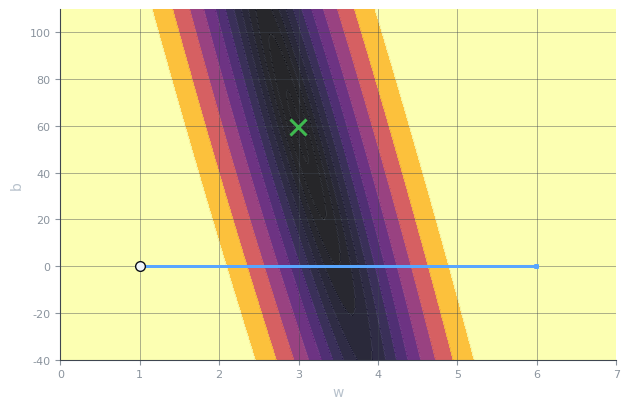
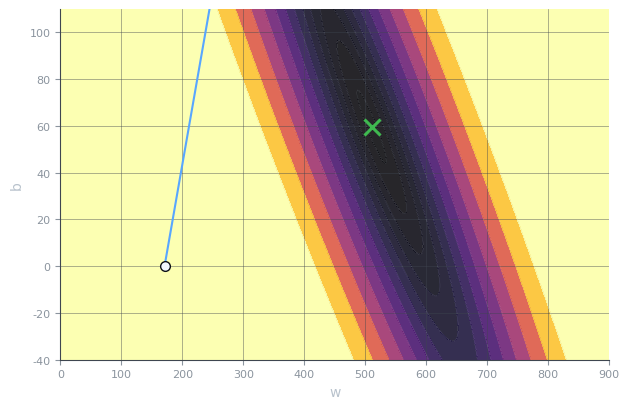

These figures' Python source, in order:
# -*- coding: utf-8 -*-
import numpy as np
import matplotlib; matplotlib.use("Agg")
import matplotlib.pyplot as plt
from pathlib import Path

plt.rcParams["font.sans-serif"] = ["Microsoft YaHei", "SimHei", "DejaVu Sans"]
plt.rcParams["axes.unicode_minus"] = False
FG, MUTED, GRID, ACC = "#b8c2cc", "#8b949e", "#3f4650", "#58a6ff"

rng = np.random.default_rng(2024)
area = np.array([45,52,58,63,68,74,80,86,92,98,104,110,117,124,132,140,148,156,163,171], float)
price = np.round(3.2*area + 35 + rng.normal(0, 18, area.size), 1)
m = area.size

def analyse(name, x):
    H = np.array([[np.mean(x*x), np.mean(x)],[np.mean(x),1.0]])
    lam = np.linalg.eigvalsh(H)
    kappa = lam[-1]/lam[0]
    a_opt = 2.0/(lam[-1]+lam[0])
    rho = (lam[-1]-lam[0])/(lam[-1]+lam[0])
    steps = int(np.ceil(np.log(0.01)/np.log(rho))) if rho < 1 else 10**9
    return kappa, a_opt, steps

variants = [
  ("不缩放",          area),
  ("除以最大值",      area/area.max()),
  ("均值归一化",      (area-area.mean())/(area.max()-area.min())),
  ("标准化 Z-score",  (area-area.mean())/area.std()),
]
print("%-16s %12s %12s %12s" % ("方法","条件数","最优α","到1%的步数"))
info = {}
for name, x in variants:
    k,a,s = analyse(name,x); info[name]=(k,a,s)
    print("%-16s %12.0f %12.2e %12d" % (name,k,a,s))

# 实跑验证：不缩放跑 5000 步 vs 缩放后跑 50 步
def run(x, w0, alpha, steps):
    def J(w,b): return float(np.mean((w*x+b-price)**2)/2)
    def grad(w,b):
        r=w*x+b-price; return float(np.mean(r*x)), float(np.mean(r))
    A=np.c_[x,np.ones_like(x)]; sol,*_=np.linalg.lstsq(A,price,rcond=None)
    w,b=w0
    for _ in range(steps):
        gw,gb=grad(w,b); w,b=w-alpha*gw,b-alpha*gb
    return J(w,b), J(*sol)

k1,a1,s1 = info["不缩放"];      j_end, jmin = run(area, (1.0,0.0), a1, 5000)
print("\n不缩放  α=%.2e  5000 步后 J=%.2f   (最优 %.2f)" % (a1, j_end, jmin))
k2,a2,s2 = info["除以最大值"];   j_end2,_ = run(area/area.max(), (1.0/area.max(),0.0), a2, 200)
print("除以最大值 α=%.2e  200 步后 J=%.2f" % (a2, j_end2))

# ---- 图 ----
def style(ax):
    ax.set_facecolor("none"); ax.tick_params(colors=MUTED, labelsize=8)
    for s in ("top","right"): ax.spines[s].set_visible(False)
    for s in ("left","bottom"): ax.spines[s].set_color(GRID)
    ax.grid(True, color=GRID, linewidth=0.5, alpha=0.6)

def figure(x, w0, alpha, fname, wlim, blim, steps=25):
    A=np.c_[x,np.ones_like(x)]; sol,*_=np.linalg.lstsq(A,price,rcond=None)
    def J(w,b): return float(np.mean((w*x+b-price)**2)/2)
    def grad(w,b):
        r=w*x+b-price; return float(np.mean(r*x)), float(np.mean(r))
    w,b=w0; path=[(w,b)]
    for _ in range(steps):
        gw,gb=grad(w,b); w,b=w-alpha*gw,b-alpha*gb; path.append((w,b))
    path=np.array(path)
    W,B=np.meshgrid(np.linspace(*wlim,300),np.linspace(*blim,300))
    Z=np.mean((W[...,None]*x+B[...,None]-price)**2,axis=-1)/2
    fig,ax=plt.subplots(figsize=(6.4,4.2),dpi=200); fig.patch.set_alpha(0)
    lv=np.logspace(np.log10(max(Z.min()*1.1,1e-2)),np.log10(np.percentile(Z,40)),12)
    ax.contourf(W,B,Z,levels=lv,cmap="inferno",alpha=.85,extend="both")
    ax.contour(W,B,Z,levels=lv,colors="#e6edf3",linewidths=.45,alpha=.3)
    ax.plot(path[:,0],path[:,1],color=ACC,lw=1.5,marker="o",ms=2.5)
    ax.plot([path[0,0]],[path[0,1]],"o",color="#f0f6fc",ms=7,mec="#0d1117",zorder=6)
    ax.plot([sol[0]],[sol[1]],"x",color="#3fb950",ms=11,mew=2.2,zorder=7)
    style(ax); ax.set_xlabel("w",color=FG,fontsize=10); ax.set_ylabel("b",color=FG,fontsize=10)
    ax.set_xlim(*wlim); ax.set_ylim(*blim)
    fig.tight_layout(); fig.savefig("img/"+fname,transparent=True); plt.close(fig)

Path("img").mkdir(exist_ok=True)
figure(area, (1.0,0.0), a1, "scaling-before.png", (0,7), (-40,110), 25)
figure(area/area.max(), (area.max(),0.0), a2*0.55, "scaling-after.png", (0,900), (-40,110), 25)
print("figures done")
